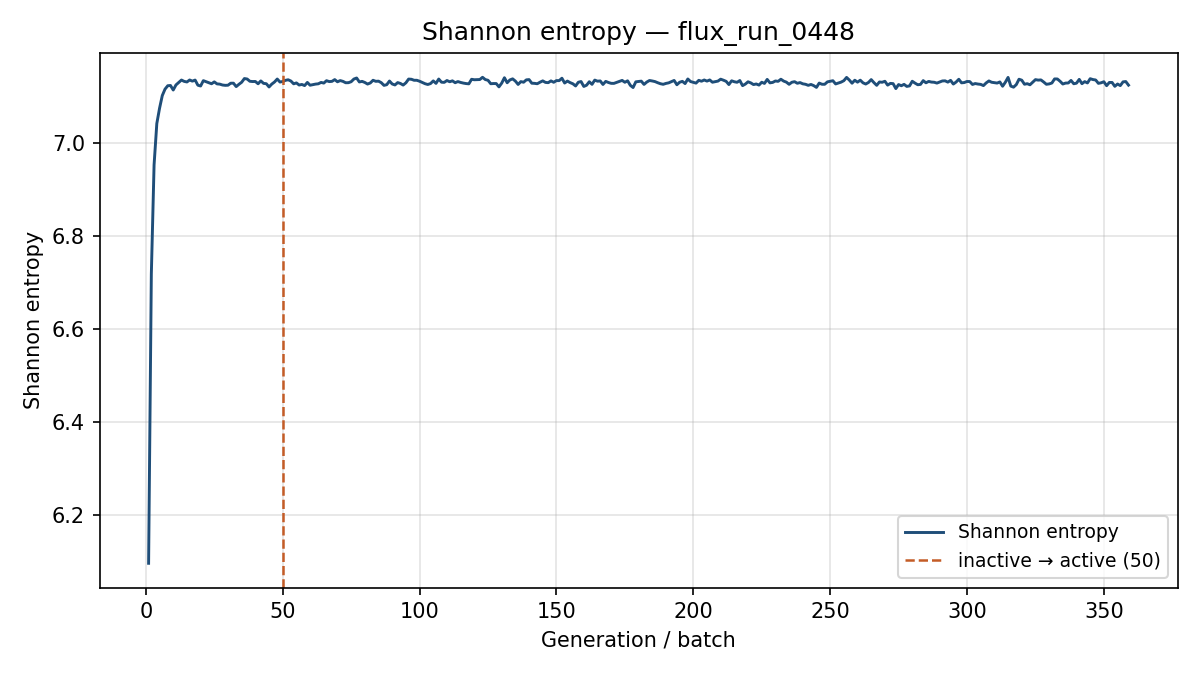

Data behind this chart, as committed beside it:
generation, shannon_entropy, k_generation
1, 6.096, 1.115
2, 6.718, 1.152
3, 6.953, 1.126
4, 7.042, 1.13
5, 7.075, 1.119
6, 7.102, 1.098
7, 7.116, 1.093
8, 7.123, 1.085
9, 7.124, 1.079
10, 7.114, 1.095
11, 7.125, 1.092
12, 7.131, 1.074
13, 7.136, 1.073
14, 7.133, 1.066
15, 7.132, 1.081
16, 7.136, 1.076
17, 7.133, 1.074
18, 7.136, 1.089
19, 7.125, 1.094
20, 7.123, 1.073
21, 7.134, 1.078
22, 7.132, 1.087
23, 7.13, 1.083
24, 7.128, 1.085
25, 7.132, 1.08
26, 7.127, 1.079
27, 7.127, 1.084
28, 7.125, 1.066
29, 7.124, 1.074
30, 7.125, 1.086
31, 7.129, 1.058
32, 7.129, 1.107
33, 7.122, 1.093
34, 7.126, 1.08
35, 7.131, 1.094
36, 7.139, 1.084
37, 7.138, 1.08
38, 7.133, 1.065
39, 7.132, 1.081
40, 7.133, 1.077
41, 7.128, 1.071
42, 7.134, 1.073
43, 7.128, 1.085
44, 7.128, 1.086
45, 7.121, 1.093
46, 7.127, 1.09
47, 7.131, 1.105
48, 7.138, 1.102
49, 7.131, 1.068
50, 7.132, 1.085
51, 7.135, 1.066
52, 7.136, 1.084
53, 7.133, 1.07
54, 7.128, 1.064
55, 7.129, 1.094
56, 7.125, 1.08
57, 7.126, 1.086
58, 7.124, 1.074
59, 7.13, 1.065
60, 7.124, 1.084
... 299 more rows
